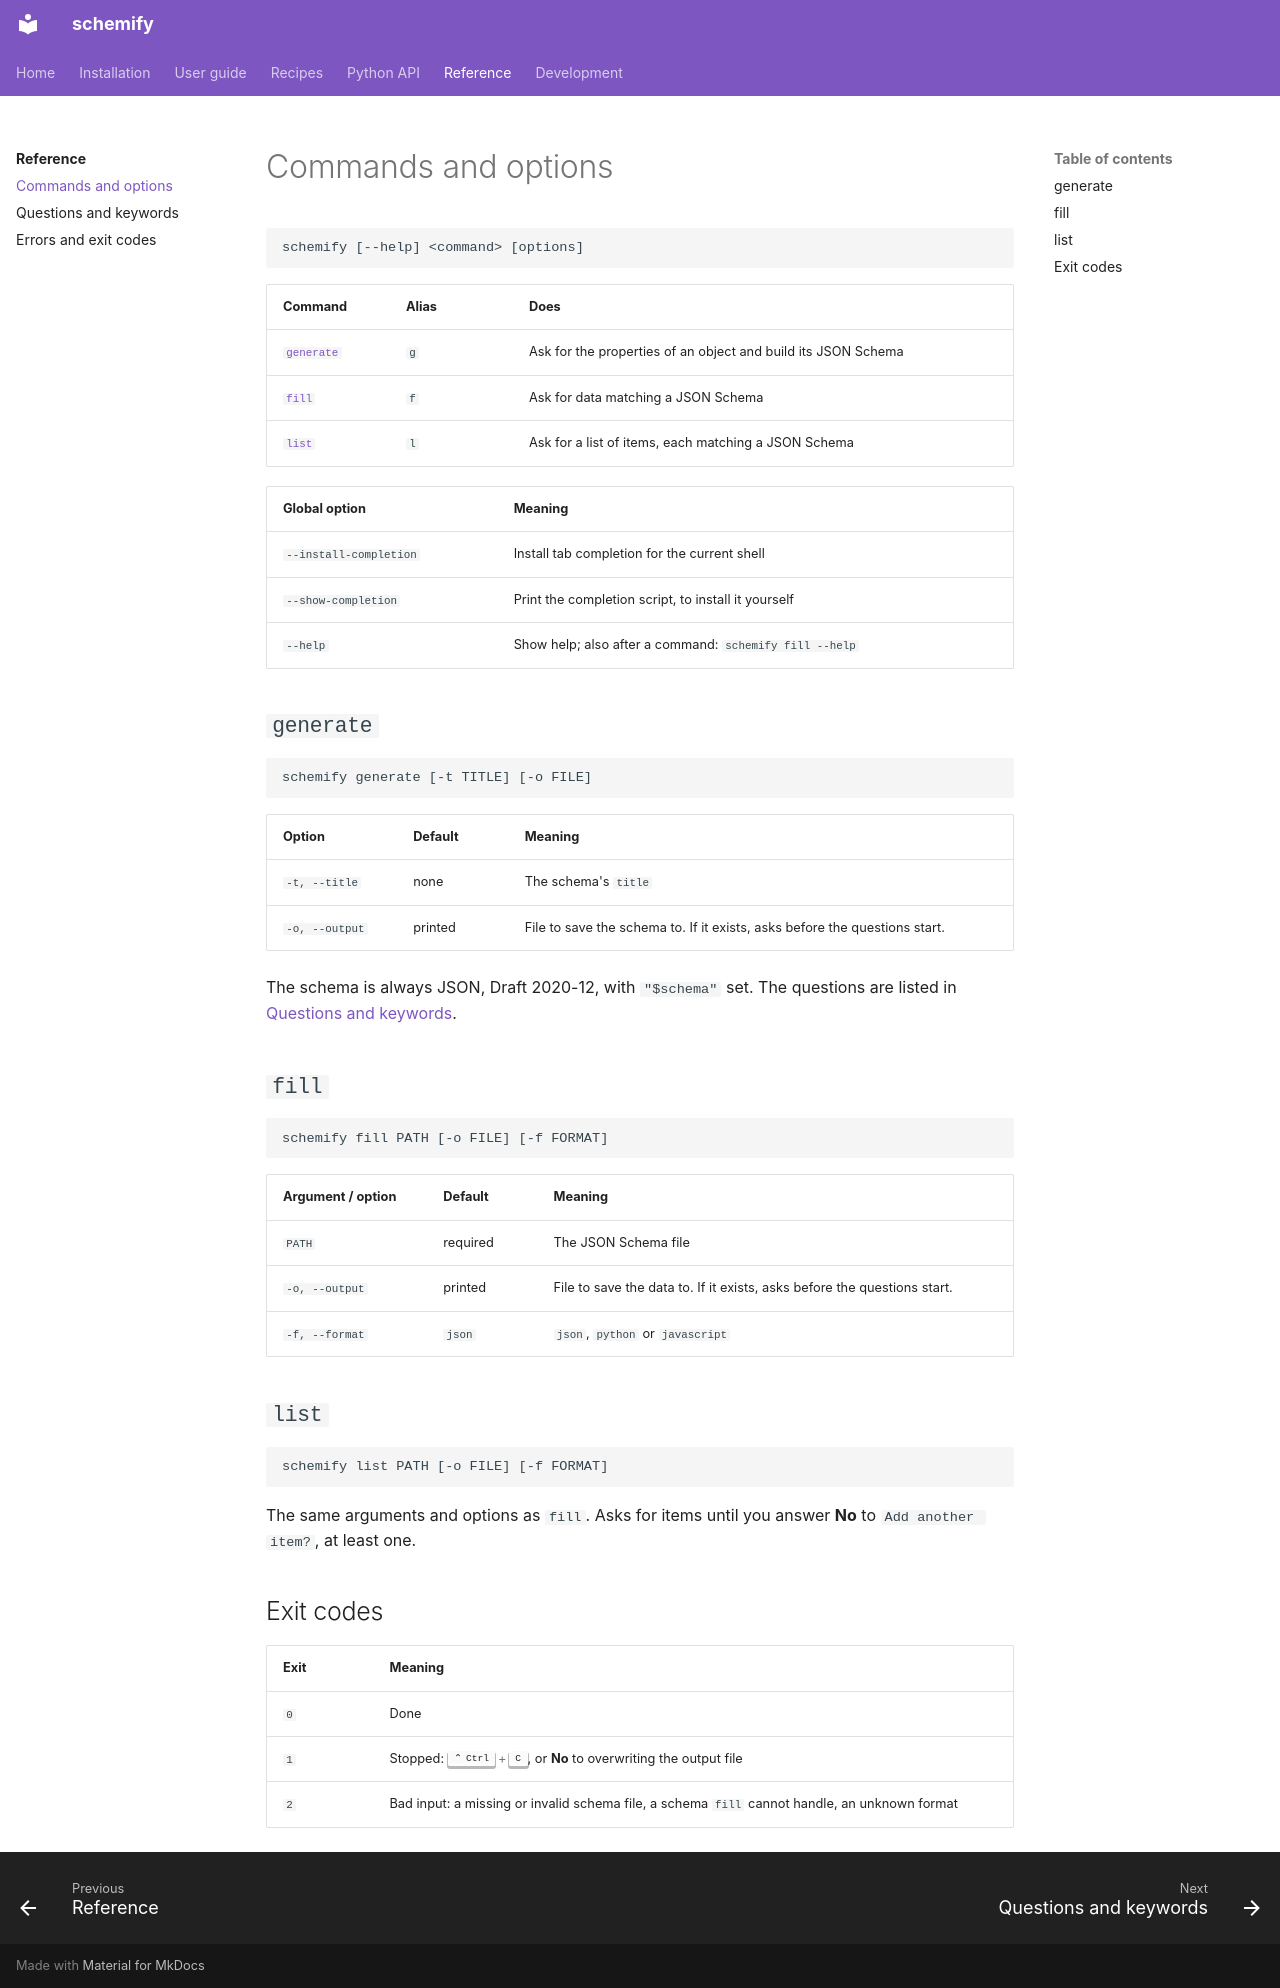

repository: aaltatan/schemify-cli · page: reference/commands/index.html · generator: mkdocs

# Commands and options

```text
schemify [--help] <command> [options]
```

| Command | Alias | Does |
|---------|-------|------|
| [`generate`](#generate) | `g` | Ask for the properties of an object and build its JSON Schema |
| [`fill`](#fill) | `f` | Ask for data matching a JSON Schema |
| [`list`](#list) | `l` | Ask for a list of items, each matching a JSON Schema |

| Global option | Meaning |
|---------------|---------|
| `--install-completion` | Install tab completion for the current shell |
| `--show-completion` | Print the completion script, to install it yourself |
| `--help` | Show help; also after a command: `schemify fill --help` |

## `generate`

```text
schemify generate [-t TITLE] [-o FILE]
```

| Option | Default | Meaning |
|--------|---------|---------|
| `-t, --title` | none | The schema's `title` |
| `-o, --output` | printed | File to save the schema to. If it exists, asks before the questions start. |

The schema is always JSON, Draft 2020-12, with `"$schema"` set. The questions are listed
in [Questions and keywords](questions.md).

## `fill`

```text
schemify fill PATH [-o FILE] [-f FORMAT]
```

| Argument / option | Default | Meaning |
|-------------------|---------|---------|
| `PATH` | required | The JSON Schema file |
| `-o, --output` | printed | File to save the data to. If it exists, asks before the questions start. |
| `-f, --format` | `json` | `json`, `python` or `javascript` |

## `list`

```text
schemify list PATH [-o FILE] [-f FORMAT]
```

The same arguments and options as `fill`. Asks for items until you answer **No** to
`Add another item?`, at least one.

## Exit codes

| Exit | Meaning |
|------|---------|
| `0` | Done |
| `1` | Stopped: ++ctrl+c++, or **No** to overwriting the output file |
| `2` | Bad input: a missing or invalid schema file, a schema `fill` cannot handle, an unknown format |
